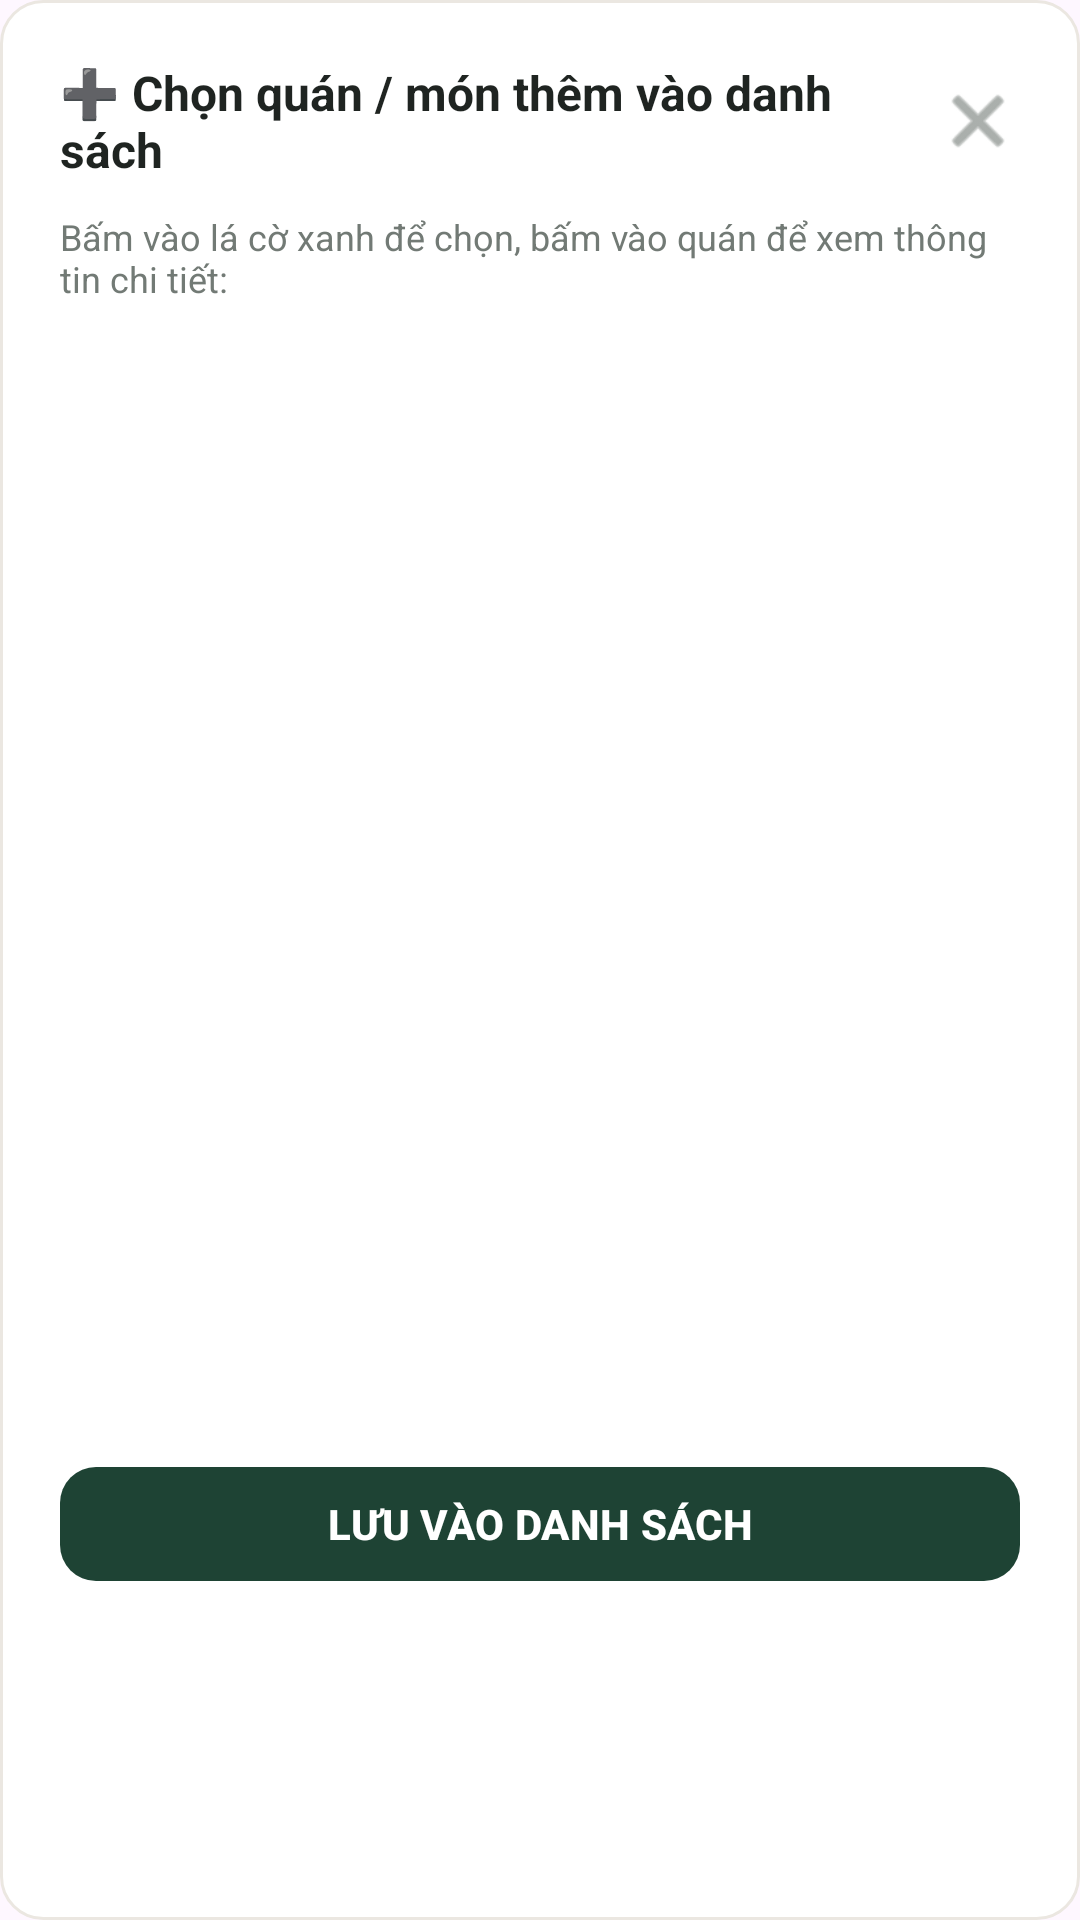

Produce the Android XML layout that renders to this screen, including the resource entries it uses.
<!-- AndroidManifest.xml: application theme Theme.BTL_DiDong -->
<!-- res/layout/dialog_add_to_list.xml -->
<?xml version="1.0" encoding="utf-8"?>
<LinearLayout xmlns:android="http://schemas.android.com/apk/res/android"
    xmlns:app="http://schemas.android.com/apk/res-auto"
    android:layout_width="match_parent"
    android:layout_height="wrap_content"
    android:background="@drawable/bg_card"
    android:orientation="vertical"
    android:padding="20dp">

    
    <RelativeLayout
        android:layout_width="match_parent"
        android:layout_height="wrap_content"
        android:layout_marginBottom="10dp">

        <TextView
            android:id="@+id/tvAddDialogTitle"
            android:layout_width="wrap_content"
            android:layout_height="wrap_content"
            android:text="➕ Chọn quán / món thêm vào danh sách"
            android:textSize="16sp"
            android:textStyle="bold"
            android:textColor="@color/text_dark"
            android:layout_alignParentStart="true"
            android:layout_toStartOf="@id/btnCloseAddDialog" />

        <ImageView
            android:id="@+id/btnCloseAddDialog"
            android:layout_width="28dp"
            android:layout_height="28dp"
            android:src="@android:drawable/ic_menu_close_clear_cancel"
            app:tint="@color/text_muted"
            android:layout_alignParentEnd="true"
            android:layout_centerVertical="true"
            android:background="?attr/selectableItemBackground"
            android:contentDescription="Close" />
    </RelativeLayout>

    
    <TextView
        android:id="@+id/tvAddDialogSub"
        android:layout_width="wrap_content"
        android:layout_height="wrap_content"
        android:text="Bấm vào lá cờ xanh để chọn, bấm vào quán để xem thông tin chi tiết:"
        android:textSize="12sp"
        android:textColor="@color/text_muted"
        android:layout_marginBottom="12dp" />

    
    <androidx.recyclerview.widget.RecyclerView
        android:id="@+id/rvAddListPlaces"
        android:layout_width="match_parent"
        android:layout_height="360dp"
        android:scrollbars="vertical" />

    
    <com.google.android.material.button.MaterialButton
        android:id="@+id/btnConfirmAddToList"
        android:layout_width="match_parent"
        android:layout_height="46dp"
        android:text="LƯU VÀO DANH SÁCH"
        android:textSize="14sp"
        android:textStyle="bold"
        app:backgroundTint="@color/forest_green"
        app:cornerRadius="12dp"
        android:layout_marginTop="12dp" />

</LinearLayout>
<!-- resources referenced by this layout -->
<resources>
  <color name="forest_green">#1E4334</color>
  <color name="text_dark">#1F2421</color>
  <color name="text_muted">#727A75</color>
  <!-- drawable bg_card (drawable) -->
  <?xml version="1.0" encoding="utf-8"?>
  <shape xmlns:android="http://schemas.android.com/apk/res/android"
      android:shape="rectangle">
      <solid android:color="@color/white" />
      <corners android:radius="14dp" />
      <stroke android:width="1dp" android:color="@color/stroke_color" />
  </shape>
  <style name="Theme.BTL_DiDong" parent="Base.Theme.BTL_DiDong" />
  <color name="white">#FFFFFFFF</color>
  <color name="stroke_color">#EBE7E1</color>
  <style name="Base.Theme.BTL_DiDong" parent="Theme.Material3.DayNight.NoActionBar">
          
          
      </style>
</resources>
